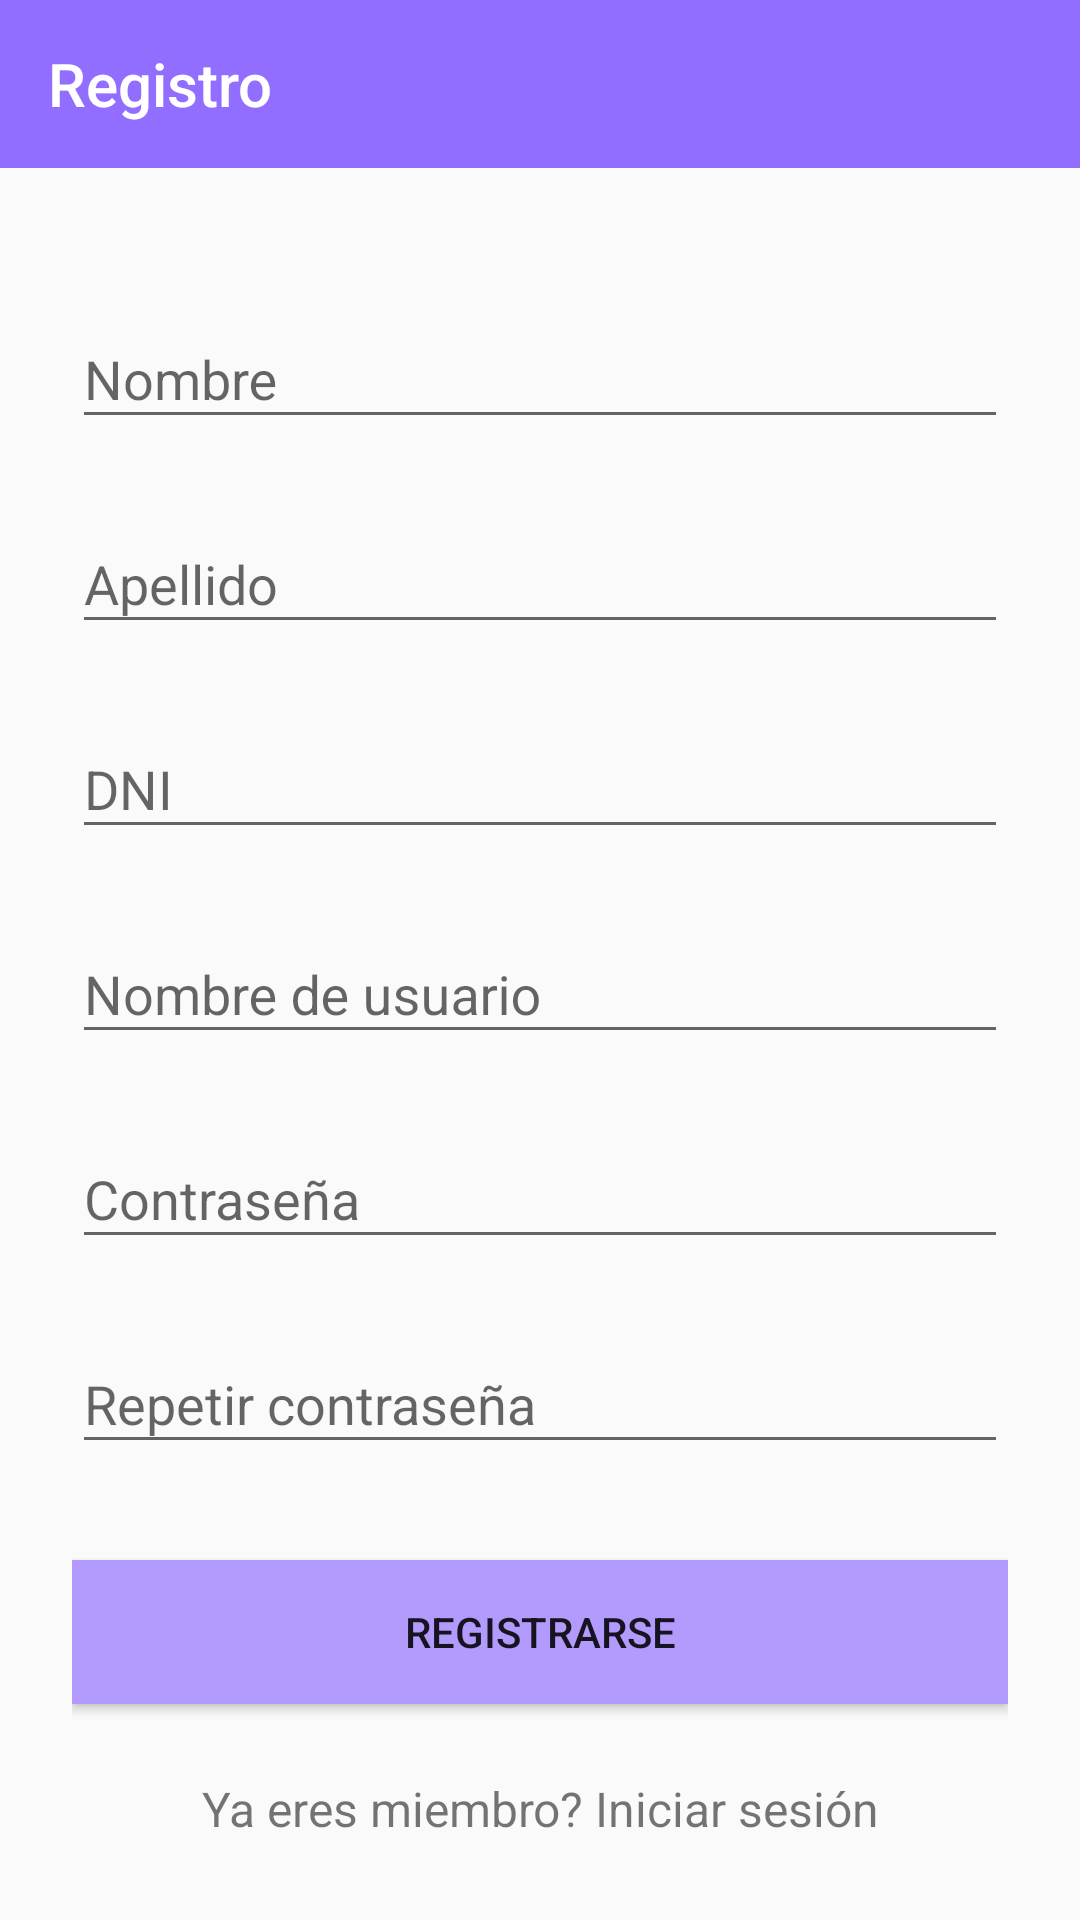

Write the Android layout XML for this screen, with the resource values it uses.
<!-- AndroidManifest.xml: application theme AppTheme.NoActionBar -->
<!-- res/layout/activity_register.xml -->
<?xml version="1.0" encoding="utf-8"?>
<ScrollView xmlns:android="http://schemas.android.com/apk/res/android"
    android:layout_width="fill_parent"
    android:layout_height="fill_parent"
    xmlns:app="http://schemas.android.com/apk/res-auto"
    android:fitsSystemWindows="true">

    <LinearLayout
        android:layout_width="match_parent"
        android:layout_height="match_parent"
        android:orientation="vertical">


    <android.support.v7.widget.Toolbar
        android:id="@+id/ingresarToolbar"
        android:layout_width="match_parent"
        android:layout_height="?attr/actionBarSize"
        android:background="@color/lila"
        app:titleTextColor="@color/ic_afirmativo_background"
        app:title="@string/registro"/>

    <LinearLayout
        android:orientation="vertical"
        android:layout_width="match_parent"
        android:layout_height="wrap_content"
        android:paddingTop="30dp"
        android:paddingLeft="24dp"
        android:paddingRight="24dp">

        
        <android.support.design.widget.TextInputLayout
            android:layout_width="match_parent"
            android:layout_height="wrap_content"
            android:layout_marginTop="8dp"
            android:layout_marginBottom="8dp">
            <EditText android:id="@+id/form_nombre"
                android:layout_width="match_parent"
                android:layout_height="wrap_content"
                android:inputType="textCapWords"
                android:hint="@string/nombre" />
        </android.support.design.widget.TextInputLayout>

        <android.support.design.widget.TextInputLayout
            android:layout_width="match_parent"
            android:layout_height="wrap_content"
            android:layout_marginTop="8dp"
            android:layout_marginBottom="8dp">
            <EditText android:id="@+id/form_apellido"
                android:layout_width="match_parent"
                android:layout_height="wrap_content"
                android:inputType="textCapWords"
                android:hint="@string/apellido" />
        </android.support.design.widget.TextInputLayout>

        <android.support.design.widget.TextInputLayout
            android:layout_width="match_parent"
            android:layout_height="wrap_content"
            android:layout_marginTop="8dp"
            android:layout_marginBottom="8dp">
            <EditText android:id="@+id/form_dni"
                android:layout_width="match_parent"
                android:layout_height="wrap_content"
                android:inputType="phone"
                android:hint="@string/dni" />
        </android.support.design.widget.TextInputLayout>

        
        <android.support.design.widget.TextInputLayout
            android:layout_width="match_parent"
            android:layout_height="wrap_content"
            android:layout_marginTop="8dp"
            android:layout_marginBottom="8dp">
            <EditText android:id="@+id/form_username"
                android:layout_width="match_parent"
                android:layout_height="wrap_content"
                android:inputType="textEmailAddress"
                android:hint="@string/username" />
        </android.support.design.widget.TextInputLayout>

        
        <android.support.design.widget.TextInputLayout
            android:layout_width="match_parent"
            android:layout_height="wrap_content"
            android:layout_marginTop="8dp"
            android:layout_marginBottom="8dp">
            <EditText android:id="@+id/form_pwd"
                android:layout_width="match_parent"
                android:layout_height="wrap_content"
                android:inputType="textPassword"
                android:hint="@string/password"/>
        </android.support.design.widget.TextInputLayout>

        <android.support.design.widget.TextInputLayout
            android:layout_width="match_parent"
            android:layout_height="wrap_content"
            android:layout_marginTop="8dp"
            android:layout_marginBottom="8dp">
            <EditText android:id="@+id/pwd_repeat"
                android:layout_width="match_parent"
                android:layout_height="wrap_content"
                android:inputType="textPassword"
                android:hint="@string/pwd_repeat"/>
        </android.support.design.widget.TextInputLayout>

        
        <android.support.v7.widget.AppCompatButton
            android:id="@+id/btn_signup"
            android:layout_width="fill_parent"
            android:layout_height="wrap_content"
            android:layout_marginTop="24dp"
            android:layout_marginBottom="24dp"
            android:padding="12dp"
            android:background="@color/lila_claro"
            android:text="@string/registrar"/>

        <TextView android:id="@+id/link_login"
            android:layout_width="fill_parent"
            android:layout_height="wrap_content"
            android:layout_marginBottom="24dp"
            android:text="@string/already"
            android:gravity="center"
            android:textSize="16dip"/>

    </LinearLayout>
    </LinearLayout>
</ScrollView>
<!-- resources referenced by this layout -->
<resources>
  <color name="ic_afirmativo_background">#FFFFFF</color>
  <color name="lila">#916eff</color>
  <color name="lila_claro">#b39afd</color>
  <string name="already">Ya eres miembro? Iniciar sesión</string>
  <string name="apellido">Apellido</string>
  <string name="dni">DNI</string>
  <string name="nombre">Nombre</string>
  <string name="password">Contraseña</string>
  <string name="pwd_repeat">Repetir contraseña</string>
  <string name="registrar">Registrarse</string>
  <string name="registro">Registro</string>
  <string name="username">Nombre de usuario</string>
  <style name="AppTheme.NoActionBar">
          <item name="windowActionBar">false</item>
          <item name="windowNoTitle">true</item>
          <item name="colorPrimary">@color/lila</item>
          <item name="colorPrimaryDark">@color/lila_claro</item>
          <item name="colorAccent">@color/colorAccent</item>
      </style>
  <!-- not gathered from this repository: default colours our renderer supplied (Android Studio template values) -->
  <color name="colorAccent">#FF03DAC5</color>
</resources>
